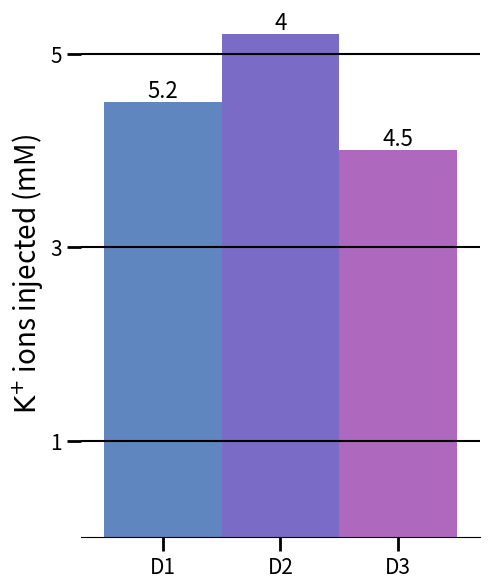

Here is the Python script that generated this plot:
import os
import matplotlib.pyplot as plt
import numpy as np

c_D1 = "#6086BF"
c_D2 = "#796BC6"
c_D3 = "#AE69BF"

# --- Data ---
labels = [r'D1', r'D2', r'D3']

vol_a = 5.2
vol_n = 4
vol_e = 4.5
values = [vol_e, vol_a, vol_n]
percentages = ['5.2', '4', '4.5']

colors = [c_D1, c_D2, c_D3]

# --- Create Plot ---
fig, ax = plt.subplots(figsize=(5, 6))

bar_width = 0.25

# Calculate exact flush positions (left edge aligned)
x = np.arange(len(labels)) * bar_width

# Align='edge' guarantees bars start exactly where the previous ends
bars = ax.bar(x, values, color=colors, width=bar_width, align='edge', edgecolor='none')

# Add percentage labels above bars
for bar, pct in zip(bars, percentages):
    height = bar.get_height()
    ax.text(bar.get_x() + bar.get_width()/2, height + 0.001, pct,
            ha='center', va='bottom', fontsize=16)

# --- Styling ---
ax.set_ylabel(r'$\rm K^{+}$ ions injected (mM)', fontsize=20)

ax.spines['top'].set_visible(False)
ax.spines['right'].set_visible(False)
ax.spines['left'].set_visible(False)

# Set x-limits directly to the outer edges of the combined block
total_width = len(labels) * bar_width
padding = 0.05  # Margin on left and right side of the entire block
ax.set_xlim(-padding, total_width + padding)

# Customize grid
ax.yaxis.grid(True, color='black', linewidth=1.5)
ax.set_axisbelow(False)

# Place ticks directly in the center of each edge-aligned bar
tick_positions = x + (bar_width / 2)
plt.xticks(tick_positions, labels, fontsize=15)
plt.yticks([1, 3, 5], fontsize=15)
ax.tick_params(direction='out', length=10, width=2)

plt.tight_layout()

os.makedirs("results", exist_ok=True)
plt.savefig("results/barplot_K_injection.png")
